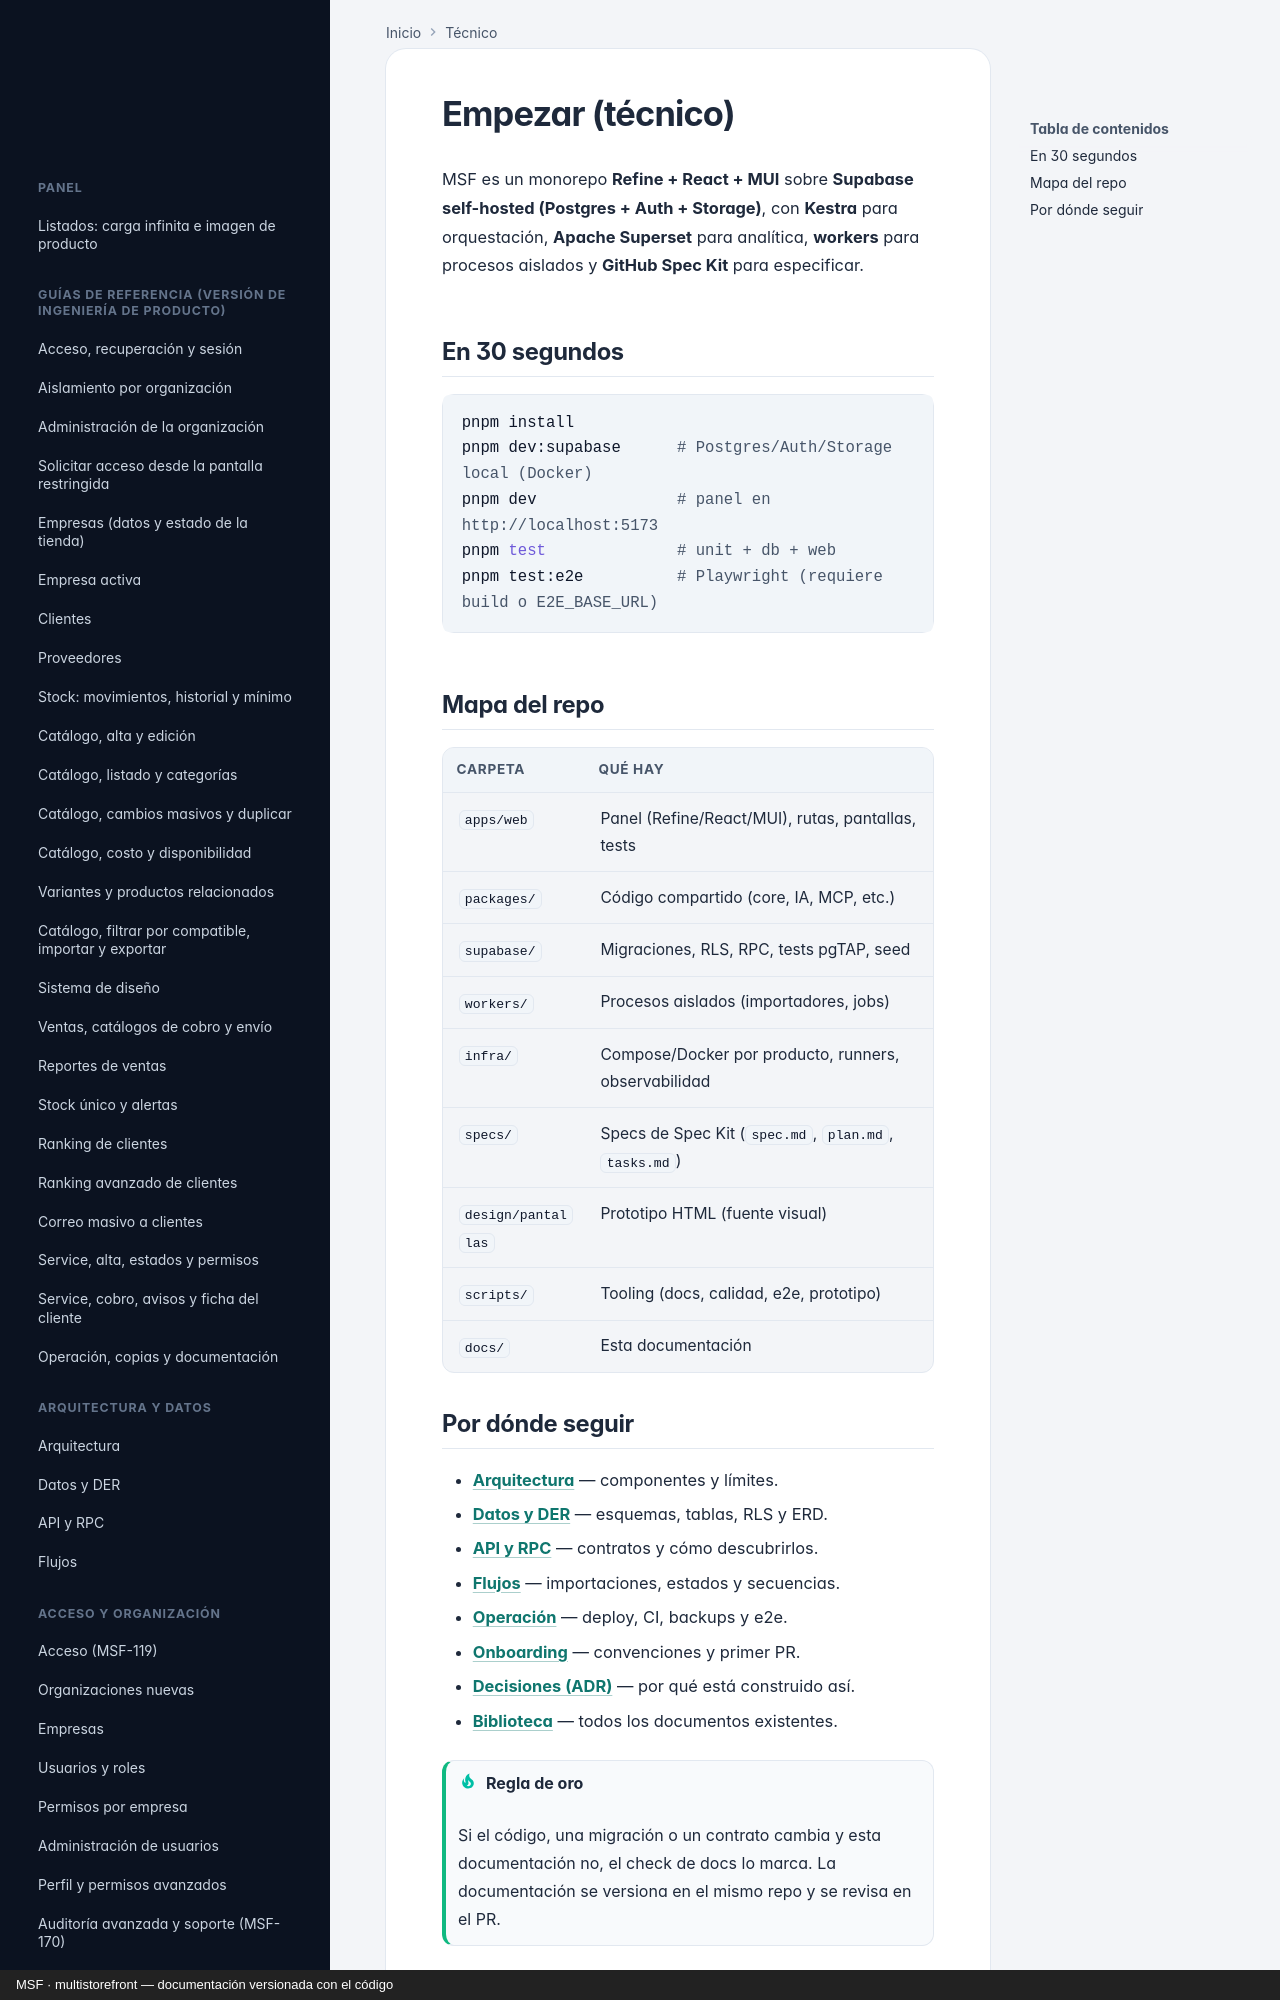

repository: nicolasjones/multistorefront-meli · page: tecnico/index.html · generator: mkdocs · copyright: MSF · multistorefront — documentación versionada con el código

---
owner: producto
sources: []
---

# Empezar (técnico)

MSF es un monorepo **Refine + React + MUI** sobre **Supabase self-hosted (Postgres + Auth + Storage)**, con **Kestra** para orquestación, **Apache Superset** para analítica, **workers** para procesos aislados y **GitHub Spec Kit** para especificar.

## En 30 segundos

```bash
pnpm install
pnpm dev:supabase      # Postgres/Auth/Storage local (Docker)
pnpm dev               # panel en http://localhost:5173
pnpm test              # unit + db + web
pnpm test:e2e          # Playwright (requiere build o E2E_BASE_URL)
```

## Mapa del repo

| Carpeta | Qué hay |
|---|---|
| `apps/web` | Panel (Refine/React/MUI), rutas, pantallas, tests |
| `packages/` | Código compartido (core, IA, MCP, etc.) |
| `supabase/` | Migraciones, RLS, RPC, tests pgTAP, seed |
| `workers/` | Procesos aislados (importadores, jobs) |
| `infra/` | Compose/Docker por producto, runners, observabilidad |
| `specs/` | Specs de Spec Kit (`spec.md`, `plan.md`, `tasks.md`) |
| `design/pantallas` | Prototipo HTML (fuente visual) |
| `scripts/` | Tooling (docs, calidad, e2e, prototipo) |
| `docs/` | Esta documentación |
